Image classification data set "training_data" (aryanchugh816/Rock-Paper-Scissors on GitHub). Class labels (3): paper, rock, scissor.

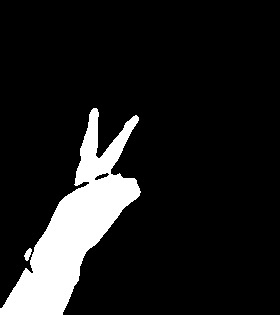
Label: scissor

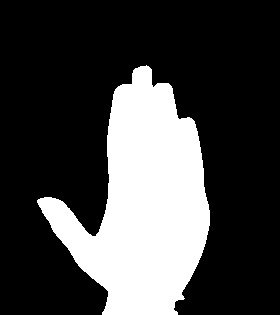
Label: paper

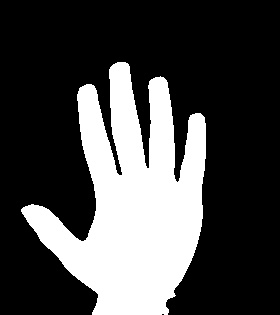
Label: paper

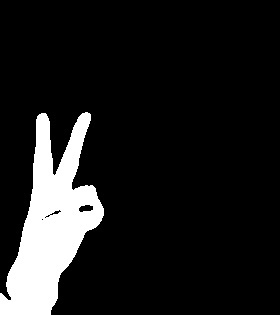
Label: scissor

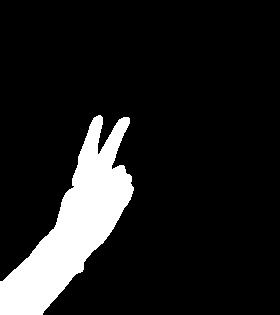
Label: scissor

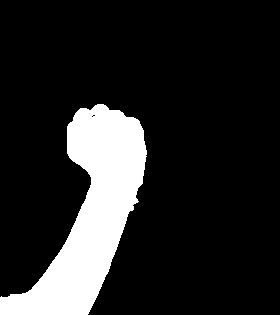
Label: rock
